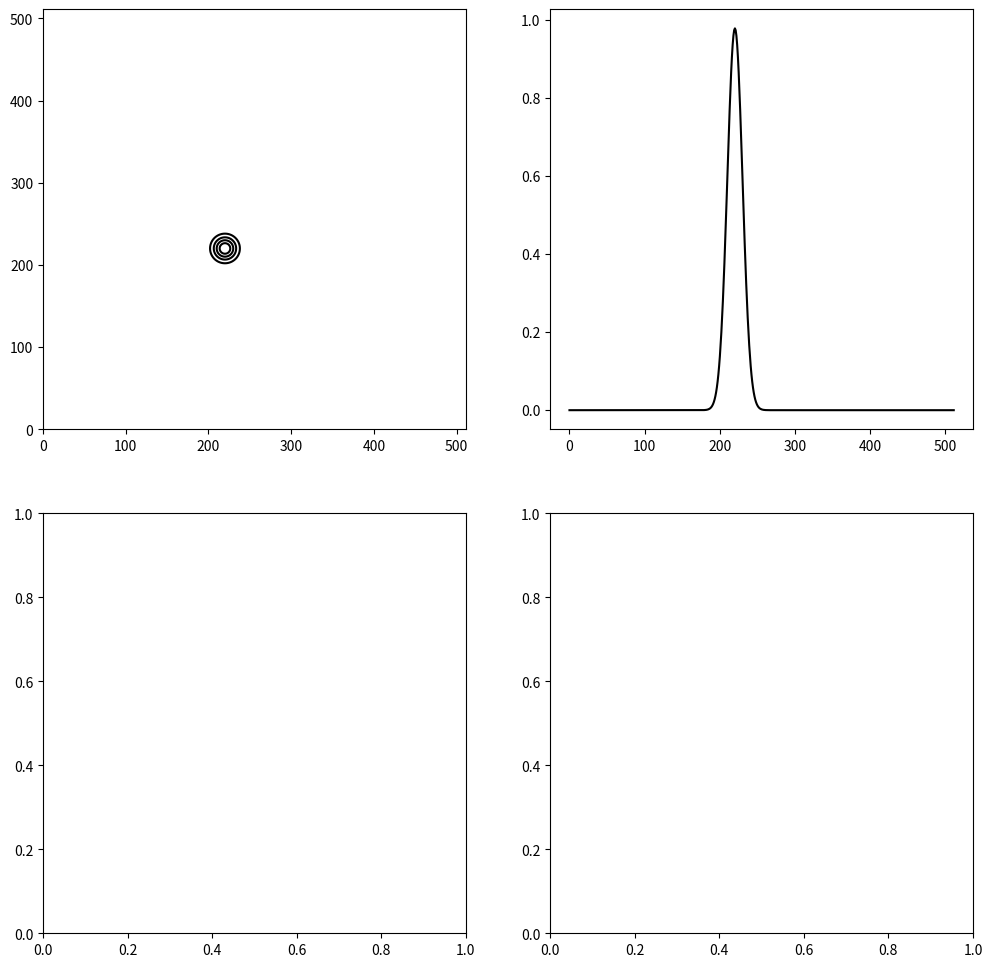

Reproduce this figure in Python. (Note: this script raises an exception after producing the figure.)
import numpy as np
import matplotlib.pyplot as plt
import os

def gaussian_hill(x, y, t):
    sigma0 = 10
    D = 0.0053
    x0 = 200
    y0 = 200
    u0 = 0.1
    v0 = 0.1
    C0 = 1.0
    sigmaD = np.sqrt(2*D*t)
    numerator = (x-x0-u0*t)**2 + (y-y0-v0*t)**2
    denominator = 2*(sigma0**2 + sigmaD**2)
    return sigma0**2 / (sigma0**2 + sigmaD**2) * C0 * np.exp(-numerator / denominator)

lattice_types = ["D2Q5", "D2Q9"]
operators = ["SRTxx", "TRT12", "TRT06", "TRT04"]
precisions = ["F64", "F32"]
timesteps = [200, 5120]
linestyles = ["solid", "dashed", "dotted", "dashdot", (0, (1, 10))]
#colours = ["black", "navy", "blue", "green", "darkgreen"]
colours = ["black", "blue", "green", "red", "orange"]

# Create subplots
fig, ((ax1, ax2), (ax3, ax4)) = plt.subplots(2, 2, figsize=(12, 12))

X, Y = np.meshgrid(range(512), range(512))
analytic = gaussian_hill(X, Y, 200)
ax1.contour(X, Y, analytic, label="analytic", levels=[0.2, 0.4, 0.6, 0.8], linestyle=linestyles[0], colors=colours[0])
ax2.plot(analytic[:, 220], linestyle=linestyles[0], color=colours[0])

for (num, operator) in enumerate(operators):
    run_id = lattice_types[0] + "_" + operator + "_" + precisions[0]
    timestep_str = f"{timesteps[0]:09d}"
    filename = f"{run_id}_p000_t{timestep_str}_c.txt"
    filepath = os.path.join("output", filename)

    # Read the file content
    with open(filepath, 'r') as file:
        lines = file.readlines()

    # Extract nx, ny, nz
    nx, ny, nz = map(int, lines[0].strip().split(','))

    # Extract data
    data = np.array(list(map(float, lines[1].strip().split(','))))

    # Reshape data according to nx, ny, nz
    data = data.reshape((nz, nx, ny))

    # Extract the slice for the given y value
    data_slice = data[:, :, 0]

    # Plot contour plot of data_slice
    X, Y = np.meshgrid(range(nx), range(nz))
    contour_plot = ax1.contour(X, Y, data_slice, label=operator,  linestyle=linestyles[num+1], colors=colours[num+1], levels=4) #levels=[0.2, 0.4, 0.6, 0.8],

    ax2.plot(data_slice[:, 220], linestyle=linestyles[num+1], color=colours[num+1])

# Set the limits of ax1 to be between 200 and 240
ax1.set_xlim(180, 260)
ax1.set_ylim(180, 260)

ax2.set_xlim(180, 260)
ax2.set_ylim(0, 1)




X, Y = np.meshgrid(range(512), range(512))
analytic = gaussian_hill(X, Y, 200)
ax3.contour(X, Y, analytic, label="analytic", levels=[0.2, 0.4, 0.6, 0.8], linestyle=linestyles[0], colors=colours[0])
ax4.plot(analytic[:, 220], linestyle=linestyles[0], color=colours[0])

for (num, operator) in enumerate(operators):
    run_id = lattice_types[1] + "_" + operator + "_" + precisions[0]
    timestep_str = f"{timesteps[0]:09d}"
    filename = f"{run_id}_p000_t{timestep_str}_c.txt"
    filepath = os.path.join("output", filename)

    # Read the file content
    with open(filepath, 'r') as file:
        lines = file.readlines()

    # Extract nx, ny, nz
    nx, ny, nz = map(int, lines[0].strip().split(','))

    # Extract data
    data = np.array(list(map(float, lines[1].strip().split(','))))

    # Reshape data according to nx, ny, nz
    data = data.reshape((nz, nx, ny))

    # Extract the slice for the given y value
    data_slice = data[:, :, 0]

    # Plot contour plot of data_slice
    X, Y = np.meshgrid(range(nx), range(nz))
    contour_plot = ax3.contour(X, Y, data_slice, label=operator, linestyle=linestyles[num+1], colors=colours[num+1], levels=4) # levels=[0.2, 0.4, 0.6, 0.8],
    ax4.plot(data_slice[:, 220], linestyle=linestyles[num+1], color=colours[num+1])

# Set the limits of ax3 to be between 200 and 240
ax3.set_xlim(180, 260)
ax3.set_ylim(180, 260)

ax4.set_xlim(180, 260)
ax4.set_ylim(0, 1)


plt.show()
